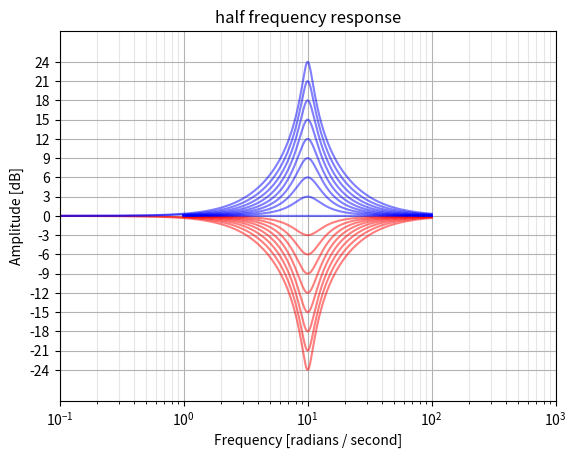
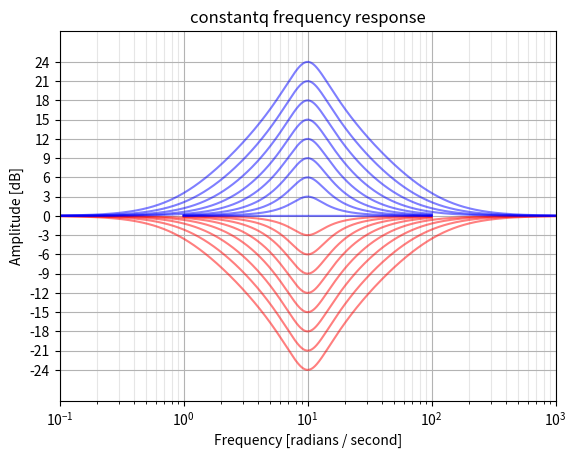

Source code (Python) for these figures, in order:
# -*- coding: utf-8 -*-
"""
Created on Thu Mar 28 18:51:00 2013

UNFINISHED AND BUGGY

Python/SciPy implementation of the filters described in
"Cookbook formulae for audio EQ biquad filter coefficients"
[redacted]
http://www.musicdsp.org/files/Audio-EQ-Cookbook.txt

These functions will output analog or digital transfer functions, deriving
the latter using the bilinear transform, as is done in the reference.

Overall gain parameters are not included.

"BLT frequency warping has been taken into account for
both significant frequency relocation (this is the normal "prewarping" that
is necessary when using the BLT) and for bandwidth readjustment (since the
bandwidth is compressed when mapped from analog to digital using the BLT)."

TODO: combine lowpass and highpass? and bandpass?

TODO: generate analog poles/zeros prototypes and convert them or output them directly?

TODO: Use ordinary frequency instead of rad/s for analog filters?  angular
matches scipy, but these are usually used in audio. Compare with CSound
functions, etc.

TODO: sane defaults for Q for all filters

TODO: Try to think of better names than "outer", "constantq", "skirt", etc

TODO: Bandwidth is wrong for high-frequency peaking digital filters,
despite using the equations in the cookbook

TODO: functions should accept Q, BW, or S, since these are not trivially
derived otherwise?

Q (the EE kind of definition, except for peakingEQ in which A*Q is
    the classic EE Q.  That adjustment in definition was made so that
    a boost of N dB followed by a cut of N dB for identical Q and
    f0/Fs results in a precisely flat unity gain filter or "wire".)

 _or_ BW, the bandwidth in octaves (between -3 dB frequencies for BPF
    and notch or between midpoint (dBgain/2) gain frequencies for
    peaking EQ)

 _or_ S, a "shelf slope" parameter (for shelving EQ only).  When S = 1,
    the shelf slope is as steep as it can be and remain monotonically
    increasing or decreasing gain with frequency.  The shelf slope, in
    dB/octave, remains proportional to S for all other values for a
    fixed f0/Fs and dBgain.

Then compute a few intermediate variables:

alpha = sin(w0)/(2*Q)                                       (case: Q)
      = sin(w0)*sinh( ln(2)/2 * BW * w0/sin(w0) )           (case: BW)
      = sin(w0)/2 * sqrt( (A + 1/A)*(1/S - 1) + 2 )         (case: S)

    FYI: The relationship between bandwidth and Q is
         1/Q = 2*sinh(ln(2)/2*BW*w0/sin(w0))     (digital filter w BLT)
    or   1/Q = 2*sinh(ln(2)/2*BW)             (analog filter prototype)
"""

from __future__ import division
from math import pi, tan, sinh
from math import log as ln
from cmath import sqrt
import numpy as np
from scipy.signal import tf2zpk, tf2ss, lp2lp, bilinear

__all__ = ["lowpass", "highpass", "shelf","peaking", "allpass", "notch", "bandpass"]


def _transform(b, a, Wn, analog, output):
    """
    Shift prototype filter to desired frequency, convert to digital with
    pre-warping, and return in various formats.
    """
    Wn = np.asarray(Wn)
    if not analog:
        if np.any(Wn < 0) or np.any(Wn > 1):
            raise ValueError("Digital filter critical frequencies "
                             "must be 0 <= Wn <= 1")
        fs = 2.0
        warped = 2 * fs * tan(pi * Wn / fs)
    else:
        warped = Wn

    # Shift frequency
    b, a = lp2lp(b, a, wo=warped)

    # Find discrete equivalent if necessary
    if not analog:
        b, a = bilinear(b, a, fs=fs)

    # Transform to proper out type (pole-zero, state-space, numer-denom)
    if output in ('zpk', 'zp'):
        return tf2zpk(b, a)
    elif output in ('ba', 'tf'):
        return b, a
    elif output in ('ss', 'abcd'):
        return tf2ss(b, a)
    elif output in ('sos'):
        raise NotImplementedError('second-order sections not yet implemented')
    else:
        raise ValueError('Unknown output type {0}'.format(output))


def lowpass(Wn, Q=1.0/sqrt(2), analog=False, output='ba'):
    """
    Generic biquad lowpass filter design

    Design a 2nd-order analog or digital lowpass filter with variable Q and
    return the filter coefficients.

    Analog prototype: H(s) = 1 / (s**2 + s/Q + 1)

    Parameters
    ----------
    Wn : float
        Corner frequency of the filter.
        For digital filters, `Wn` is normalized from 0 to 1, where 1 is the
        Nyquist frequency, pi radians/sample.  (`Wn` is thus in
        half-cycles / sample.)
        For analog filters, `Wn` is an angular frequency (e.g. rad/s).
    Q : float
        Quality factor of the filter.  Examples:

        * 1/sqrt(2) (default) is a Butterworth filter, with maximally-flat
          passband
        * 1/sqrt(3) is a Bessel filter, with maximally-flat group delay.
        * 1/2 is a Linkwitz-Riley filter, used to make lowpass and highpass
          sections that sum flat to unity gain.

    analog : bool, optional
        When True, return an analog filter, otherwise a digital filter is
        returned.
    output : {'ba', 'zpk', 'ss'}, optional
        Type of output:  numerator/denominator ('ba'), pole-zero ('zpk'), or
        state-space ('ss').
        Default is 'ba'.

    Returns
    -------
    b, a : ndarray, ndarray
        Numerator (`b`) and denominator (`a`) polynomials of the IIR filter.
        Only returned if ``output='ba'``.
    z, p, k : ndarray, ndarray, float
        Zeros, poles, and system gain of the IIR filter transfer
        function.  Only returned if ``output='zpk'``.

    """
    # H(s) = 1 / (s**2 + s/Q + 1)
    b = np.array([1.0])
    a = np.array([1.0, 1.0/Q, 1.0])

    return _transform(b, a, Wn, analog, output)


def highpass(Wn, Q=1.0/sqrt(2), analog=False, output='ba'):
    """
    Generic biquad highpass filter design

    Design a 2nd-order analog or digital highpass filter with variable Q and
    return the filter coefficients.

    Analog prototype: H(s) = s**2 / (s**2 + s/Q + 1)

    Parameters
    ----------
    Wn : float
        Corner frequency of the filter.
        For digital filters, `Wn` is normalized from 0 to 1, where 1 is the
        Nyquist frequency, pi radians/sample.  (`Wn` is thus in
        half-cycles / sample.)
        For analog filters, `Wn` is an angular frequency (e.g. rad/s).
    Q : float
        Quality factor of the filter.  Examples:

        * 1/sqrt(2) (default) is a Butterworth filter, with maximally-flat
          passband
        * 1/sqrt(3) is a Bessel filter, with maximally-flat group delay.
        * 1/2 is a Linkwitz-Riley filter, used to make lowpass and highpass
          sections that sum flat to unity gain.

    analog : bool, optional
        When True, return an analog filter, otherwise a digital filter is
        returned.
    output : {'ba', 'zpk', 'ss'}, optional
        Type of output:  numerator/denominator ('ba'), pole-zero ('zpk'), or
        state-space ('ss').
        Default is 'ba'.

    Returns
    -------
    b, a : ndarray, ndarray
        Numerator (`b`) and denominator (`a`) polynomials of the IIR filter.
        Only returned if ``output='ba'``.
    z, p, k : ndarray, ndarray, float
        Zeros, poles, and system gain of the IIR filter transfer
        function.  Only returned if ``output='zpk'``.

    """
    # H(s) = s**2 / (s**2 + s/Q + 1)
    b = np.array([1.0, 0.0, 0.0])
    a = np.array([1.0, 1.0/Q, 1.0])

    return _transform(b, a, Wn, analog, output)


def bandpass(Wn, Q=1, type='skirt', analog=False, output='ba'):
    """
    Biquad bandpass filter design

    Design a 2nd-order analog or digital bandpass filter with variable Q and
    return the filter coefficients.

    Parameters
    ----------
    Wn : float
        Center frequency of the filter.
        For digital filters, `Wn` is normalized from 0 to 1, where 1 is the
        Nyquist frequency, pi radians/sample.  (`Wn` is thus in
        half-cycles / sample.)
        For analog filters, `Wn` is an angular frequency (e.g. rad/s).
    Q : float
        Quality factor of the filter.  Examples:

        * sqrt(2) is 1 octave wide

    type : {'skirt', 'peak'}, optional
        The type of filter.

        ``skirt``
            Type 1 (default), has a constant skirt gain, with peak gain = Q
            Transfer function: H(s) = s / (s**2 + s/Q + 1)
        ``peak``
            Type 2, has a constant peak gain of 0 dB, and the skirt changes
            with the Q.
            Transfer function: H(s) = (s/Q) / (s**2 + s/Q + 1)

    analog : bool, optional
        When True, return an analog filter, otherwise a digital filter is
        returned.
    output : {'ba', 'zpk', 'ss'}, optional
        Type of output:  numerator/denominator ('ba'), pole-zero ('zpk'), or
        state-space ('ss').
        Default is 'ba'.

    Returns
    -------
    b, a : ndarray, ndarray
        Numerator (`b`) and denominator (`a`) polynomials of the IIR filter.
        Only returned if ``output='ba'``.
    z, p, k : ndarray, ndarray, float
        Zeros, poles, and system gain of the IIR filter transfer
        function.  Only returned if ``output='zpk'``.

    """
    if type in (1, 'skirt'):
        # H(s) = s     / (s**2 + s/Q + 1)
        b = np.array([0.0, 1.0, 0.0])
    elif type in (2, 'peak'):
        # H(s) = (s/Q) / (s**2 + s/Q + 1)
        b = np.array([0.0, 1.0/Q, 0.0])
    else:
        raise ValueError('"%s" is not a known bandpass type' % type)

    a = np.array([1.0, 1.0/Q, 1.0])

    return _transform(b, a, Wn, analog, output)


def notch(Wn, Q=10, analog=False, output='ba'):
    """
    Biquad notch filter design

    Design a 2nd-order analog or digital notch filter with variable Q and
    return the filter coefficients.

    The notch differs from a peaking cut filter in that the gain at the
    notch center frequency is 0, or -Inf dB.

    Transfer function: H(s) = (s**2 + 1) / (s**2 + s/Q + 1)

    Parameters
    ----------
    Wn : float
        Center frequency of the filter.
        For digital filters, `Wn` is normalized from 0 to 1, where 1 is the
        Nyquist frequency, pi radians/sample.  (`Wn` is thus in
        half-cycles / sample.)
        For analog filters, `Wn` is an angular frequency (e.g. rad/s).
    Q : float
        Quality factor of the filter.  Examples:

        * sqrt(2) is 1 octave wide
    analog : bool, optional
        When True, return an analog filter, otherwise a digital filter is
        returned.
    output : {'ba', 'zpk', 'ss'}, optional
        Type of output:  numerator/denominator ('ba'), pole-zero ('zpk'), or
        state-space ('ss').
        Default is 'ba'.

    Returns
    -------
    b, a : ndarray, ndarray
        Numerator (`b`) and denominator (`a`) polynomials of the IIR filter.
        Only returned if ``output='ba'``.
    z, p, k : ndarray, ndarray, float
        Zeros, poles, and system gain of the IIR filter transfer
        function.  Only returned if ``output='zpk'``.

    """
    # H(s) = (s**2 + 1) / (s**2 + s/Q + 1)
    b = np.array([1.0, 0.0,   1.0])
    a = np.array([1.0, 1.0/Q, 1.0])

    return _transform(b, a, Wn, analog, output)


def allpass(Wn, Q=1, analog=False, output='ba'):
    """
    Biquad allpass filter design

    Design a 2nd-order analog or digital allpass filter with variable Q and
    return the filter coefficients.

    Transfer function:  H(s) = (s**2 - s/Q + 1) / (s**2 + s/Q + 1)

    Wn is center frequency

    """
    # H(s) = (s**2 - s/Q + 1) / (s**2 + s/Q + 1)
    b = np.array([1.0, -1.0/Q, 1.0])
    a = np.array([1.0,  1.0/Q, 1.0])

    return _transform(b, a, Wn, analog, output)


def peaking(Wn, dBgain, Q=None, BW=None, type='half', analog=False, output='ba'):
    """
    Biquad peaking filter design

    Design a 2nd-order analog or digital peaking filter with variable Q and
    return the filter coefficients.  Used in graphic or parametric EQs.

    Transfer function: H(s) = (s**2 + s*(Az/Q) + 1) / (s**2 + s/(Ap*Q) + 1)

    Parameters
    ----------
    Wn : float
        Center frequency of the filter.
        For digital filters, `Wn` is normalized from 0 to 1, where 1 is the
        Nyquist frequency, pi radians/sample.  (`Wn` is thus in
        half-cycles / sample.)
        For analog filters, `Wn` is an angular frequency (e.g. rad/s).
    dBgain : float
        The gain at the center frequency, in dB.  Positive for boost,
        negative for cut.
    Q : float
        Quality factor of the filter.  Examples:

        * Q = sqrt(2) (default) produces a bandwidth of 1 octave
    ftype : {'half', 'constant'}, optional
        Where on the curve to measure the bandwidth of the filter.

        ``half``
            Bandwidth is defined using the points on the curve at which the
            gain in dB is half of the peak gain.  This is the method used in
            "Cookbook formulae for audio EQ biquad filter coefficients"
        ``constant``
            Bandwidth is defined using the points -3 dB down from the peak
            gain (or +3 dB up from the cut gain), maintaining constant Q
            regardless of center frequency or boost gain.  This is
            symmetrical in dB, so that a boost and cut with identical
            parameters sum to unity gain.
            This is the method used in "Constant-Q" hardware equalizers.
            [ref: http://www.rane.com/note101.html]
            Klark Teknik calls this "symmetrical Q" http://www.klarkteknik.com/faq-06.php
        constant Q asymmetrical
            constant Q for both boost and cut, which makes them asymmetrical (not implemented)
        Half-gain  Hybrid
            Defined symmetrical at half gain point except for 3 dB or less (not implemented)
    analog : bool, optional
        When True, return an analog filter, otherwise a digital filter is
        returned.
    output : {'ba', 'zpk', 'ss'}, optional
        Type of output:  numerator/denominator ('ba'), pole-zero ('zpk'), or
        state-space ('ss').
        Default is 'ba'.

    Notes
    -----
    Due to bilinear transform, this is always 0 dB at fs/2, but it would be
    better if the curve fell off symmetrically.

    Orfanidis describes a digital filter that more accurately matches the
    analog filter, but it is far more complicated.
    Orfanidis, Sophocles J., "Digital Parametric Equalizer Design with
    Prescribed Nyquist-Frequency Gain"

    """
    if Q is None and BW is None:
        BW = 1.0 # octave

    if Q is None:
#        w0 = Wn
#        Q = 1/(2*sinh(ln(2)/2*BW*w0/sin(w0))) # digital filter w BLT
        Q = 1.0/(2*sinh(ln(2)/2.0*BW))            # analog filter prototype
        # TODO: In testing, neither of these is even close to correct near
        # fs/2, and the difference between them is very small

    if type in ('half'):
        A = 10.0**(dBgain/40.0) # for peaking and shelving EQ filters only
        Az = A
        Ap = A
    elif type in ('constantq'):
        A = 10.0**(dBgain/20.0)
        if dBgain > 0: # boost
            Az = A
            Ap = 1
        else: # cut
            Az = 1
            Ap = A
    else:
        raise ValueError('"%s" is not a known peaking type' % type)

    # H(s) = (s**2 + s*(Az/Q) + 1) / (s**2 + s/(Ap*Q) + 1)
    b = np.array([1.0,    Az/Q,  1.0])
    a = np.array([1.0, 1.0/(Ap*Q), 1.0])

    return _transform(b, a, Wn, analog, output)


def shelf(Wn, dBgain, S=1, btype='low', ftype='half', analog=False, output='ba'):
    """
    Biquad shelving filter design

    Design a 2nd-order analog or digital shelving filter with variable slope
    and return the filter coefficients.

    Parameters
    ----------
    Wn : float
        Turnover frequency of the filter, defined by the `ftype` parameter.
        For digital filters, `Wn` is normalized from 0 to 1, where 1 is the
        Nyquist frequency, pi radians/sample.  (`Wn` is thus in
        half-cycles / sample.)
        For analog filters, `Wn` is an angular frequency (e.g. rad/s).
    dBgain : float
        The gain at the center frequency, in dB.  Positive for boost,
        negative for cut.
    Q : float
        Quality factor of the filter.  Examples:

        * Q fdsafda
    ftype : {'half', 'outer', 'inner'}, optional
    fpoint?
    fdef?
        Definition of the filter's turnover frequency

        ``half``
            Wn is defined as the point on the curve at which the
            gain in dB is half of the shelf gain, or midway between the
            filter's pole and zero.  This method is used in
            "Cookbook formulae for audio EQ biquad filter coefficients"
        ``outer``
            Wn is defined as the point 3 dB up or down from the shelf's
            plateau.
            This is symmetrical in dB, so that a boost and cut with identical
            parameters sum to unity gain.
            This is defined using the location of the outer pole or zero of
            the filter (the lower of the two for a low shelf, higher of the
            two for a high shelf), so will not be exactly 3 dB at lower shelf
            gains.  This method is used in ____ hardware audio equalizers.
        ``inner``
            Wn is defined as the point 3 dB up or down from unity gain.
            This is symmetrical in dB, so that a boost and cut with identical
            parameters sum to unity gain.
    btype : {'low', 'high'}, optional
        Band type of the filter, low shelf or high shelf.


    ftype is the meaning of f, either midpoint of slope, fstop or fturnover
    turnover frequency at large boost/cuts, this is 3 dB away from unity gain
    stop frequency at large boost/cuts, this is 3 dB away from plateau

    tonmeister defines outer as fstop and inner as fturnover
        as does http://www.soundonsound.com/sos/dec05/articles/qa1205_3.htm

    Understanding Audio defines turnover as outer
        as does ems.music.utexas.edu/dwnld/mus329j10/Filter%20Basics.ppt
            also calls it knee

    R is transition ratio fstop/fturnover.  at R=1, fstop = fturnover
    If the transition ratio is less than 1, then the filter is a low shelving filter. If the transition ratio is greater than 1, then the filter is a high shelving filter.

    highShelf: H(s) = A * (A*s**2 + (sqrt(A)/Q)*s + 1)/(  s**2 + (sqrt(A)/Q)*s + A)
    lowShelf:  H(s) = A * (  s**2 + (sqrt(A)/Q)*s + A)/(A*s**2 + (sqrt(A)/Q)*s + 1)

    2*sqrt(A)*alpha  =  sin(w0) * sqrt( (A**2 + 1)*(1/S - 1) + 2*A )
        is a handy intermediate variable for shelving EQ filters.

        The relationship between shelf slope and Q is
             1/Q = sqrt((A + 1/A)*(1/S - 1) + 2)

    f0 shelf midpoint frequency

    _or_ S, a "shelf slope" parameter (for shelving EQ only).  When S = 1,
        the shelf slope is as steep as it can be and remain monotonically
        increasing or decreasing gain with frequency.  The shelf slope, in
        dB/octave, remains proportional to S for all other values for a
        fixed f0/Fs and dBgain.

    """

    Q = None # TODO: Maybe this should be a function parameter?

    if ftype in ('mid', 'half'):
        A = 10.0**(dBgain/40.0) # for peaking and shelving EQ filters only

        if Q is None:
            Q = 1.0/sqrt((A + 1.0/A)*(1.0/S - 1) + 2)

        Az = A
        Ap = A

    elif ftype in ('outer'):
        A = 10.0**(dBgain/20.0)

        if Q is None:
            Q = 1.0/sqrt((A + 1.0/A)*(1.0/S - 1) + 2)

        if dBgain > 0: # boost
            Az = A
            Ap = 1
        else: # cut
            Az = 1
            Ap = A

    elif ftype in ('inner'):
        A = 10.0**(dBgain/20.0)

        if Q is None:
            Q = 1.0/sqrt((A + 1.0/A)*(1.0/S - 1) + 2)

        if dBgain > 0: # boost
            Az = 1
            Ap = A
        else: # cut
            Az = A
            Ap = 1
    else:
        raise ValueError('"%s" is not a known shelf type' % ftype)

    if btype == 'low':
        # H(s) = A * (  s**2 + (sqrt(A)/Q)*s + A)/(A*s**2 + (sqrt(A)/Q)*s + 1)
        b = Ap * np.array([1.0,  sqrt(Az)/Q, Az])
        a = np.array([Ap, sqrt(Ap)/Q, 1.0])
    elif btype == 'high':
        # H(s) = A * (A*s**2 + (sqrt(A)/Q)*s + 1)/(  s**2 + (sqrt(A)/Q)*s + A)
        b = Ap * np.array([Az, sqrt(Az)/Q, 1.0])
        a = np.array([1.0,  sqrt(Ap)/Q, Ap])
    else:
        raise ValueError('"%s" is not a known shelf type' % btype)

    return _transform(b, a, Wn, analog, output)


if __name__ == "__main__":
    from scipy.signal import freqs, freqz
    from numpy import log10
    from matplotlib.pyplot import (title, grid, show, plot, xlabel,
                                  ylabel, xscale, figure, yticks, xlim,
                                  margins)

    for ftype in ('half', 'constantq'):
        figure()
        for boost in range(-24, 0, 3):
            b, a = peaking(10, dBgain=boost, Q=sqrt(2), type=ftype, analog=True)
            w, h = freqs(b, a, 10000)
            plot(w, 20 * log10(abs(h)), 'r', alpha=0.5)

        for boost in range(0, 25, 3):
            b, a = peaking(10, dBgain=boost, Q=sqrt(2), type=ftype, analog=True)
            w, h = freqs(b, a, 10000)
            plot(w, 20 * log10(abs(h)), 'b', alpha=0.5)

        xscale('log')
        title(ftype + ' frequency response')
        xlim(0.1, 1000)
        xlabel('Frequency [radians / second]')
        ylabel('Amplitude [dB]')
        yticks(range(-24, 25, 3))
        margins(0, 0.1)
        grid(True, color = '0.7', linestyle='-', which='major', axis='both')
        grid(True, color = '0.9', linestyle='-', which='minor', axis='both')
        show()
